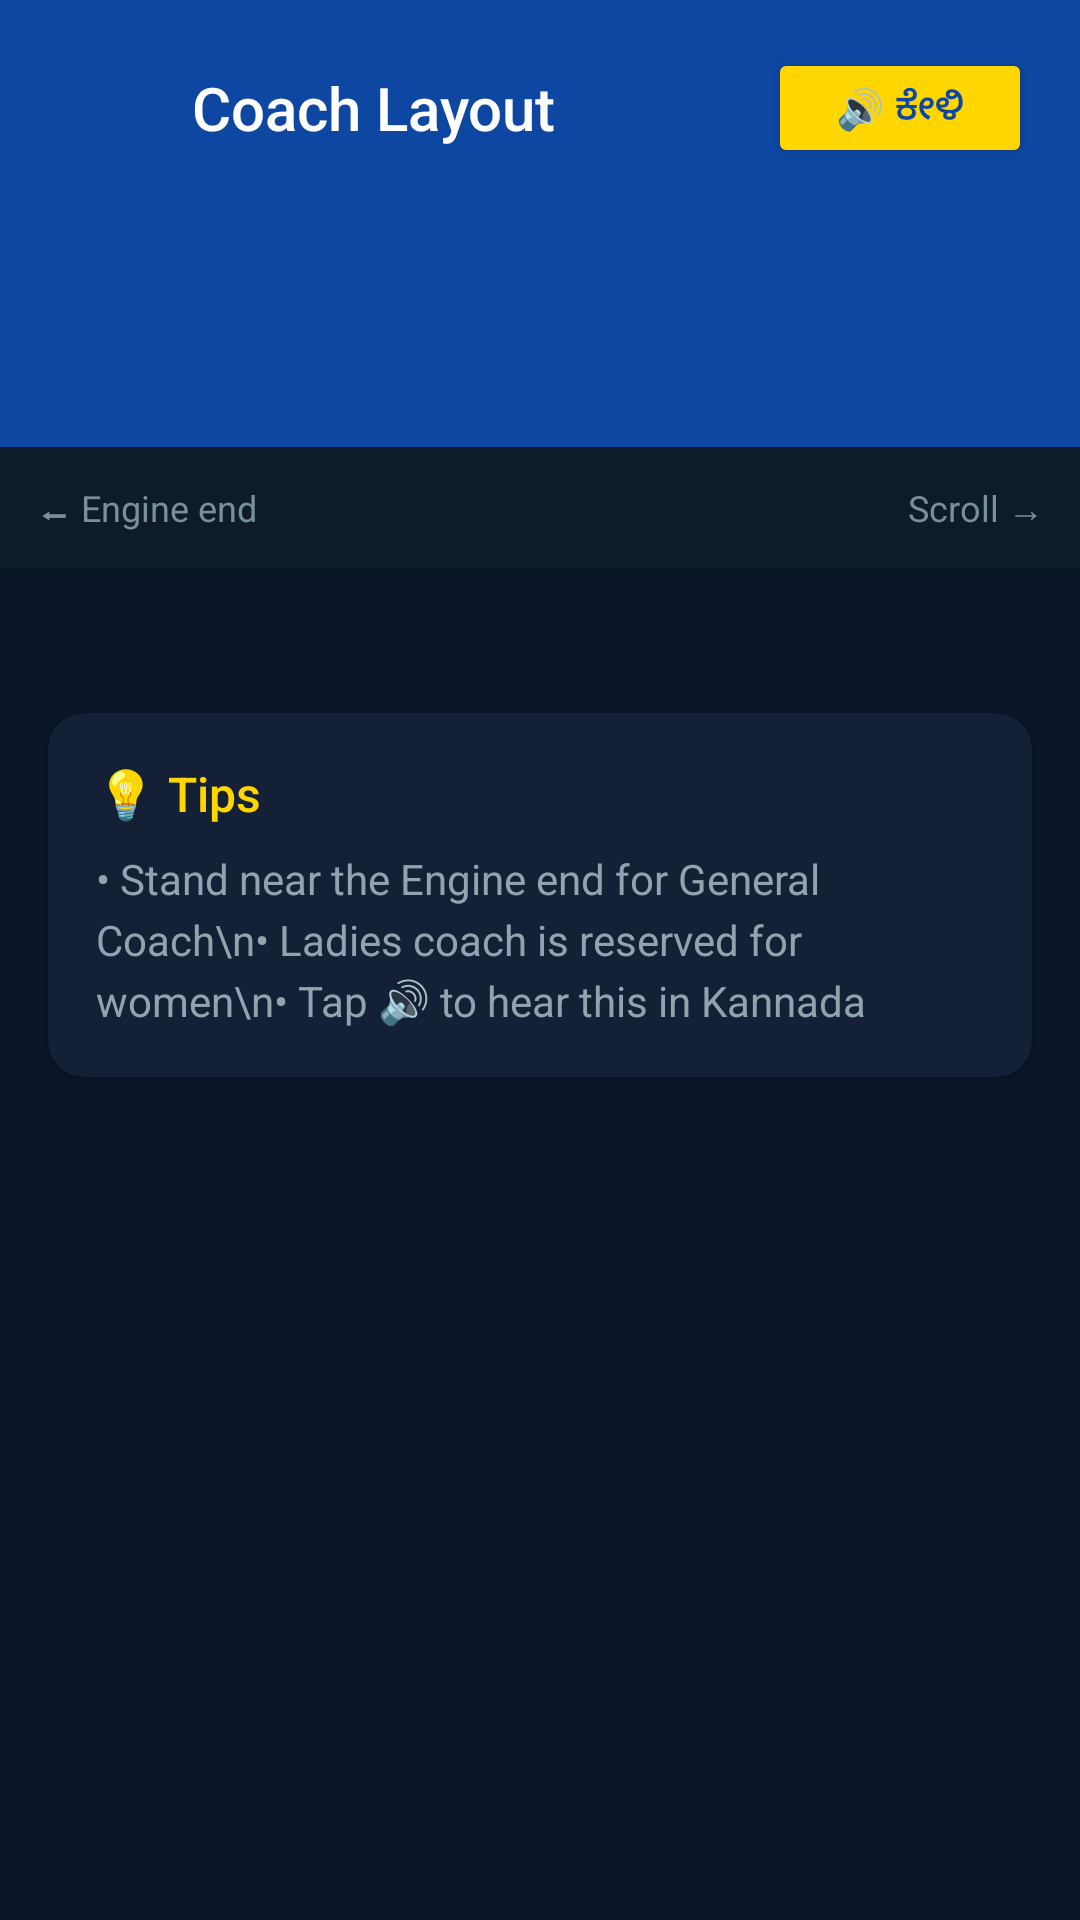

Here is an Android app screen rendered from its layout file. Give the layout XML and the strings, colors and styles it references.
<!-- AndroidManifest.xml: application theme Theme.NammaPlatform -->
<!-- res/layout/activity_coach_layout.xml -->
<?xml version="1.0" encoding="utf-8"?>
<androidx.constraintlayout.widget.ConstraintLayout
    xmlns:android="http://schemas.android.com/apk/res/android"
    xmlns:app="http://schemas.android.com/apk/res-auto"
    android:layout_width="match_parent"
    android:layout_height="match_parent"
    android:background="@color/background_dark">

    
    <LinearLayout
        android:id="@+id/header"
        android:layout_width="match_parent"
        android:layout_height="wrap_content"
        android:background="@color/primary_blue"
        android:orientation="vertical"
        android:padding="16dp"
        app:layout_constraintTop_toTopOf="parent">

        <LinearLayout
            android:layout_width="match_parent"
            android:layout_height="wrap_content"
            android:orientation="horizontal"
            android:gravity="center_vertical">

            <ImageButton
                android:id="@+id/btnBack"
                android:layout_width="40dp"
                android:layout_height="40dp"
                android:src="@drawable/ic_arrow_back"
                android:background="?attr/selectableItemBackgroundBorderless"
                android:tint="@color/white" />

            <TextView
                android:layout_width="0dp"
                android:layout_height="wrap_content"
                android:layout_weight="1"
                android:text="Coach Layout"
                android:textColor="@color/white"
                android:textSize="20sp"
                android:fontFamily="sans-serif-medium"
                android:layout_marginStart="8dp" />

            <Button
                android:id="@+id/btnSpeakCoach"
                android:layout_width="wrap_content"
                android:layout_height="40dp"
                android:text="🔊 ಕೇಳಿ"
                android:backgroundTint="@color/accent_yellow"
                android:textColor="@color/primary_blue"
                android:textSize="13sp" />
        </LinearLayout>

        <TextView
            android:id="@+id/tvTrainName"
            android:layout_width="wrap_content"
            android:layout_height="wrap_content"
            android:textColor="@color/accent_yellow"
            android:textSize="20sp"
            android:fontFamily="sans-serif-bold"
            android:layout_marginTop="8dp" />

        <TextView
            android:id="@+id/tvPlatformInfo"
            android:layout_width="wrap_content"
            android:layout_height="wrap_content"
            android:textColor="@color/white"
            android:textSize="15sp"
            android:layout_marginTop="2dp" />

        <TextView
            android:id="@+id/tvDestination"
            android:layout_width="wrap_content"
            android:layout_height="wrap_content"
            android:textColor="#90CAF9"
            android:textSize="13sp"
            android:layout_marginTop="2dp" />
    </LinearLayout>

    
    <LinearLayout
        android:id="@+id/legend"
        android:layout_width="match_parent"
        android:layout_height="wrap_content"
        android:orientation="horizontal"
        android:padding="12dp"
        android:gravity="center"
        android:background="#0D1B2A"
        app:layout_constraintTop_toBottomOf="@id/header">

        <TextView android:layout_width="wrap_content" android:layout_height="wrap_content"
            android:text="⬅ Engine end" android:textColor="#78909C" android:textSize="12sp" />

        <View android:layout_width="0dp" android:layout_height="1dp" android:layout_weight="1" />

        <TextView android:layout_width="wrap_content" android:layout_height="wrap_content"
            android:text="Scroll →" android:textColor="#78909C" android:textSize="12sp" />
    </LinearLayout>

    
    <androidx.recyclerview.widget.RecyclerView
        android:id="@+id/rvCoaches"
        android:layout_width="match_parent"
        android:layout_height="wrap_content"
        android:padding="16dp"
        android:clipToPadding="false"
        app:layout_constraintTop_toBottomOf="@id/legend"
        app:layout_constraintStart_toStartOf="parent"
        app:layout_constraintEnd_toEndOf="parent" />

    
    <androidx.cardview.widget.CardView
        android:layout_width="match_parent"
        android:layout_height="wrap_content"
        android:layout_margin="16dp"
        app:cardBackgroundColor="@color/card_background"
        app:cardCornerRadius="12dp"
        app:layout_constraintTop_toBottomOf="@id/rvCoaches"
        app:layout_constraintBottom_toBottomOf="parent"
        app:layout_constraintVertical_bias="0">

        <LinearLayout
            android:layout_width="match_parent"
            android:layout_height="wrap_content"
            android:orientation="vertical"
            android:padding="16dp">

            <TextView
                android:layout_width="wrap_content"
                android:layout_height="wrap_content"
                android:text="💡 Tips"
                android:textColor="@color/accent_yellow"
                android:textSize="16sp"
                android:fontFamily="sans-serif-medium" />

            <TextView
                android:layout_width="match_parent"
                android:layout_height="wrap_content"
                android:text="• Stand near the Engine end for General Coach\n• Ladies coach is reserved for women\n• Tap 🔊 to hear this in Kannada"
                android:textColor="#90A4AE"
                android:textSize="14sp"
                android:lineSpacingExtra="4dp"
                android:layout_marginTop="8dp" />
        </LinearLayout>
    </androidx.cardview.widget.CardView>

</androidx.constraintlayout.widget.ConstraintLayout>
<!-- resources referenced by this layout -->
<resources>
  <color name="accent_yellow">#FFD600</color>
  <color name="background_dark">#0A1628</color>
  <color name="card_background">#132036</color>
  <color name="primary_blue">#0D47A1</color>
  <color name="white">#FFFFFF</color>
  <style name="Theme.NammaPlatform" parent="Theme.MaterialComponents.DayNight.NoActionBar">
          <item name="colorPrimary">@color/primary_blue</item>
          <item name="colorPrimaryVariant">@color/primary_blue_dark</item>
          <item name="colorOnPrimary">@color/white</item>
          <item name="colorSecondary">@color/accent_yellow</item>
          <item name="colorOnSecondary">@color/primary_blue</item>
          <item name="android:windowBackground">@color/background_dark</item>
          <item name="android:statusBarColor">@color/primary_blue_dark</item>
      </style>
  <color name="primary_blue_dark">#002171</color>
</resources>
